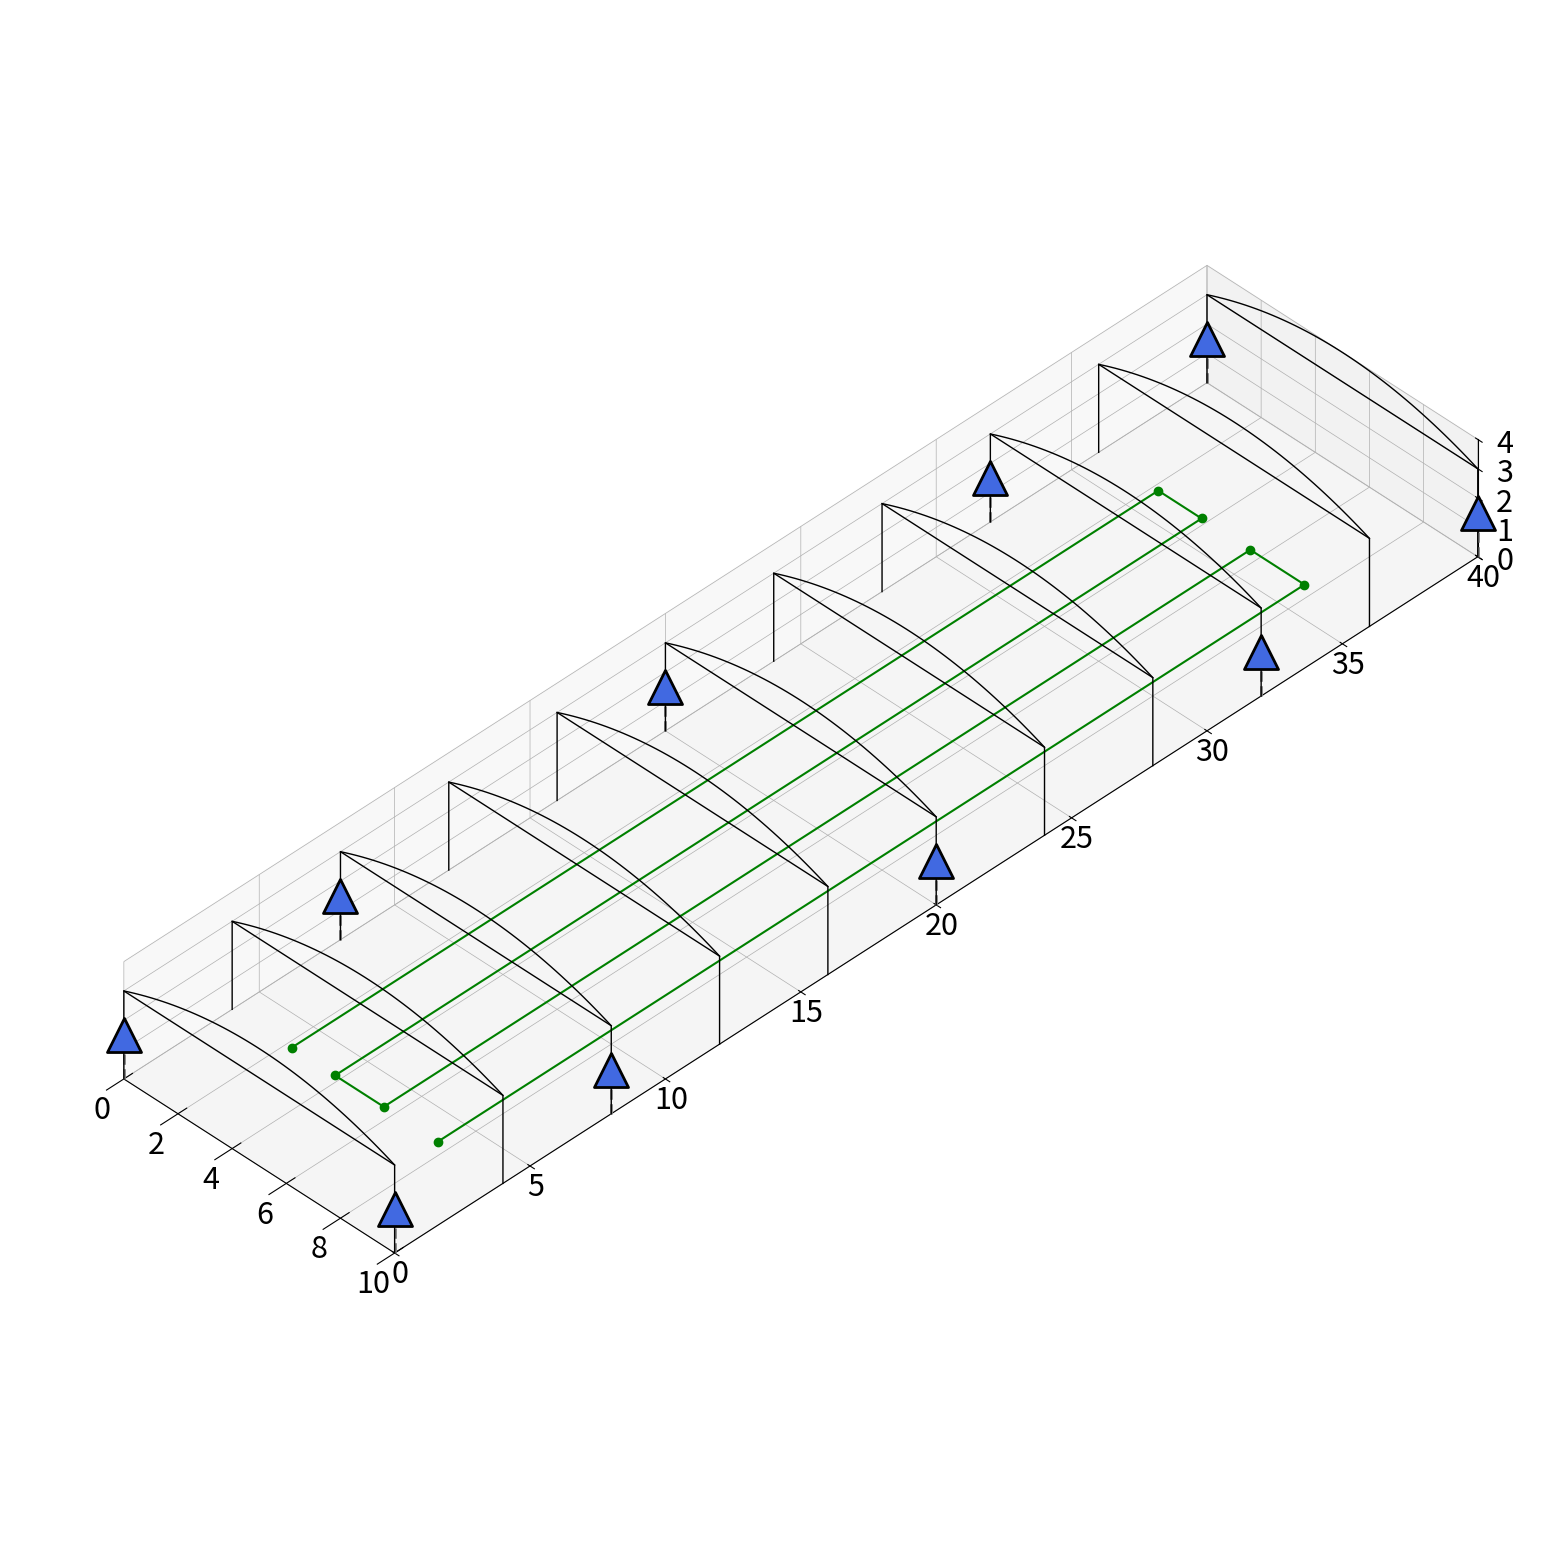

Reproduce this figure in Python.
import matplotlib.pyplot as plt
import numpy as np
from mpl_toolkits.mplot3d import Axes3D

def main(exe_name="1.5", anchor_coord_show=False):
    fig = plt.figure(figsize=(20, 20))
    ax = fig.add_subplot(111, projection='3d', proj_type='ortho') # orthogonal projection, prevent perspective distortion

    # set grid
    grid_linewidth = 0.5
    ax.set_xlim([0, 10])
    ax.set_ylim([0, 40])
    ax.set_zlim([0, 4])
    ax.xaxis._axinfo["grid"].update({"linewidth": grid_linewidth})
    ax.yaxis._axinfo["grid"].update({"linewidth": grid_linewidth})
    ax.zaxis._axinfo["grid"].update({"linewidth": grid_linewidth})


    labelsize = 22
    ax.set_zticks([0, 1, 2, 3, 4])
    ax.tick_params(axis='x', labelsize=labelsize)
    ax.tick_params(axis='y', labelsize=labelsize)
    ax.tick_params(axis='z', labelsize=labelsize)


    if exe_name == "1.5":
        uwb_anchor_coords = [
            (0, 0, 1.5), (0, 8, 1.5), (0, 20, 1.5), (0, 32, 1.5), (0, 40, 1.5),
            (10, 0, 1.5), (10, 8, 1.5), (10, 20, 1.5), (10, 32, 1.5), (10, 40, 1.5)
        ]
    elif exe_name == "3.0":
        uwb_anchor_coords = [
            (2, 0, 3), (1, 12, 3), (1, 20, 3), (1, 28, 3), (2, 40, 3),
            (7.6, 0, 3), (8.6, 12, 3), (8.6, 20, 3), (8.6, 28, 3), (7.6, 40, 3)
        ]

    for x, y, z in uwb_anchor_coords:
        ax.scatter(x, y, z, color='royalblue',edgecolors='black', linewidths=2, marker='^', s=600)
        ax.plot([x, x], [y, y], [0, z], color='grey', linestyle='--', linewidth=2)
        if anchor_coord_show:
            ax.text(x-2.2, y+0.5, z-1, f"({x}, {y}, {z})", color='black', fontsize=15)


    # robot track coordinates
    track_coords = [
        (2.2, 4, 0), (2.2, 36, 0), (3.8, 36, 0), (3.8, 4, 0),
        (5.6, 4, 0), (5.6, 36, 0), (7.6, 36, 0), (7.6, 4, 0)
    ]
    xs, ys, zs = zip(*track_coords)
    ax.plot(xs, ys, zs, color='green', marker='o', linewidth=1.5)


    # plot the truth position
    truth_linewidth = 1
    ax.plot([0,0,10,10], [0,0,0,0], [0,3,3,0], color='black', linewidth=truth_linewidth)
    ax.plot([0,0,10,10], [4,4,4,4], [0,3,3,0], color='black', linewidth=truth_linewidth)
    ax.plot([0,0,10,10], [8,8,8,8], [0,3,3,0], color='black', linewidth=truth_linewidth)
    ax.plot([0,0,10,10], [12,12,12,12], [0,3,3,0], color='black', linewidth=truth_linewidth)
    ax.plot([0,0,10,10], [16,16,16,16], [0,3,3,0], color='black', linewidth=truth_linewidth)
    ax.plot([0,0,10,10], [20,20,20,20], [0,3,3,0], color='black', linewidth=truth_linewidth)
    ax.plot([0,0,10,10], [24,24,24,24], [0,3,3,0], color='black', linewidth=truth_linewidth)
    ax.plot([0,0,10,10], [28,28,28,28], [0,3,3,0], color='black', linewidth=truth_linewidth)
    ax.plot([0,0,10,10], [32,32,32,32], [0,3,3,0], color='black', linewidth=truth_linewidth)
    ax.plot([0,0,10,10], [36,36,36,36], [0,3,3,0], color='black', linewidth=truth_linewidth)
    ax.plot([0,0,10,10], [40,40,40,40], [0,3,3,0], color='black', linewidth=truth_linewidth)


    def plot_arc(ax, x, z1, z2, z_peak):
        x_start, x_end = 0, 10
        x_peak = 5

        # calculate the polynomial coefficients
        coeffs = np.polyfit([x_start, x_peak, x_end], [z1, z2, z_peak], 2)
        polynomial = np.poly1d(coeffs)

        # calculate the points on the arc
        xs = np.linspace(x_start, x_end, 50)
        zs = polynomial(xs)

        ax.plot(xs, [x]*len(xs), zs, color='black', linewidth=truth_linewidth )

    plot_arc(ax, 0, 3, 4, 3)
    plot_arc(ax, 4, 3, 4, 3)
    plot_arc(ax, 8, 3, 4, 3)
    plot_arc(ax, 12, 3, 4, 3)
    plot_arc(ax, 16, 3, 4, 3)
    plot_arc(ax, 20, 3, 4, 3)
    plot_arc(ax, 24, 3, 4, 3)
    plot_arc(ax, 28, 3, 4, 3)
    plot_arc(ax, 32, 3, 4, 3)
    plot_arc(ax, 36, 3, 4, 3)
    plot_arc(ax, 40, 3, 4, 3)


    ax.set_box_aspect([10, 40, 4])  # Adjust the aspect ratio
    # ax.legend(['AGV Track', 'UWB Anchor'], loc='upper left')
    ax.view_init(elev=40, azim=315)  # Adjust viewing angle

    plt.savefig(f"UWB_exp{exe_name}.png", dpi=300, bbox_inches='tight', transparent=True)
    plt.show()


if __name__ == '__main__':
    exp_name = "1.5" # "1.5" or "3.0"
    anchor_coord_show = False
    main(exp_name, anchor_coord_show)